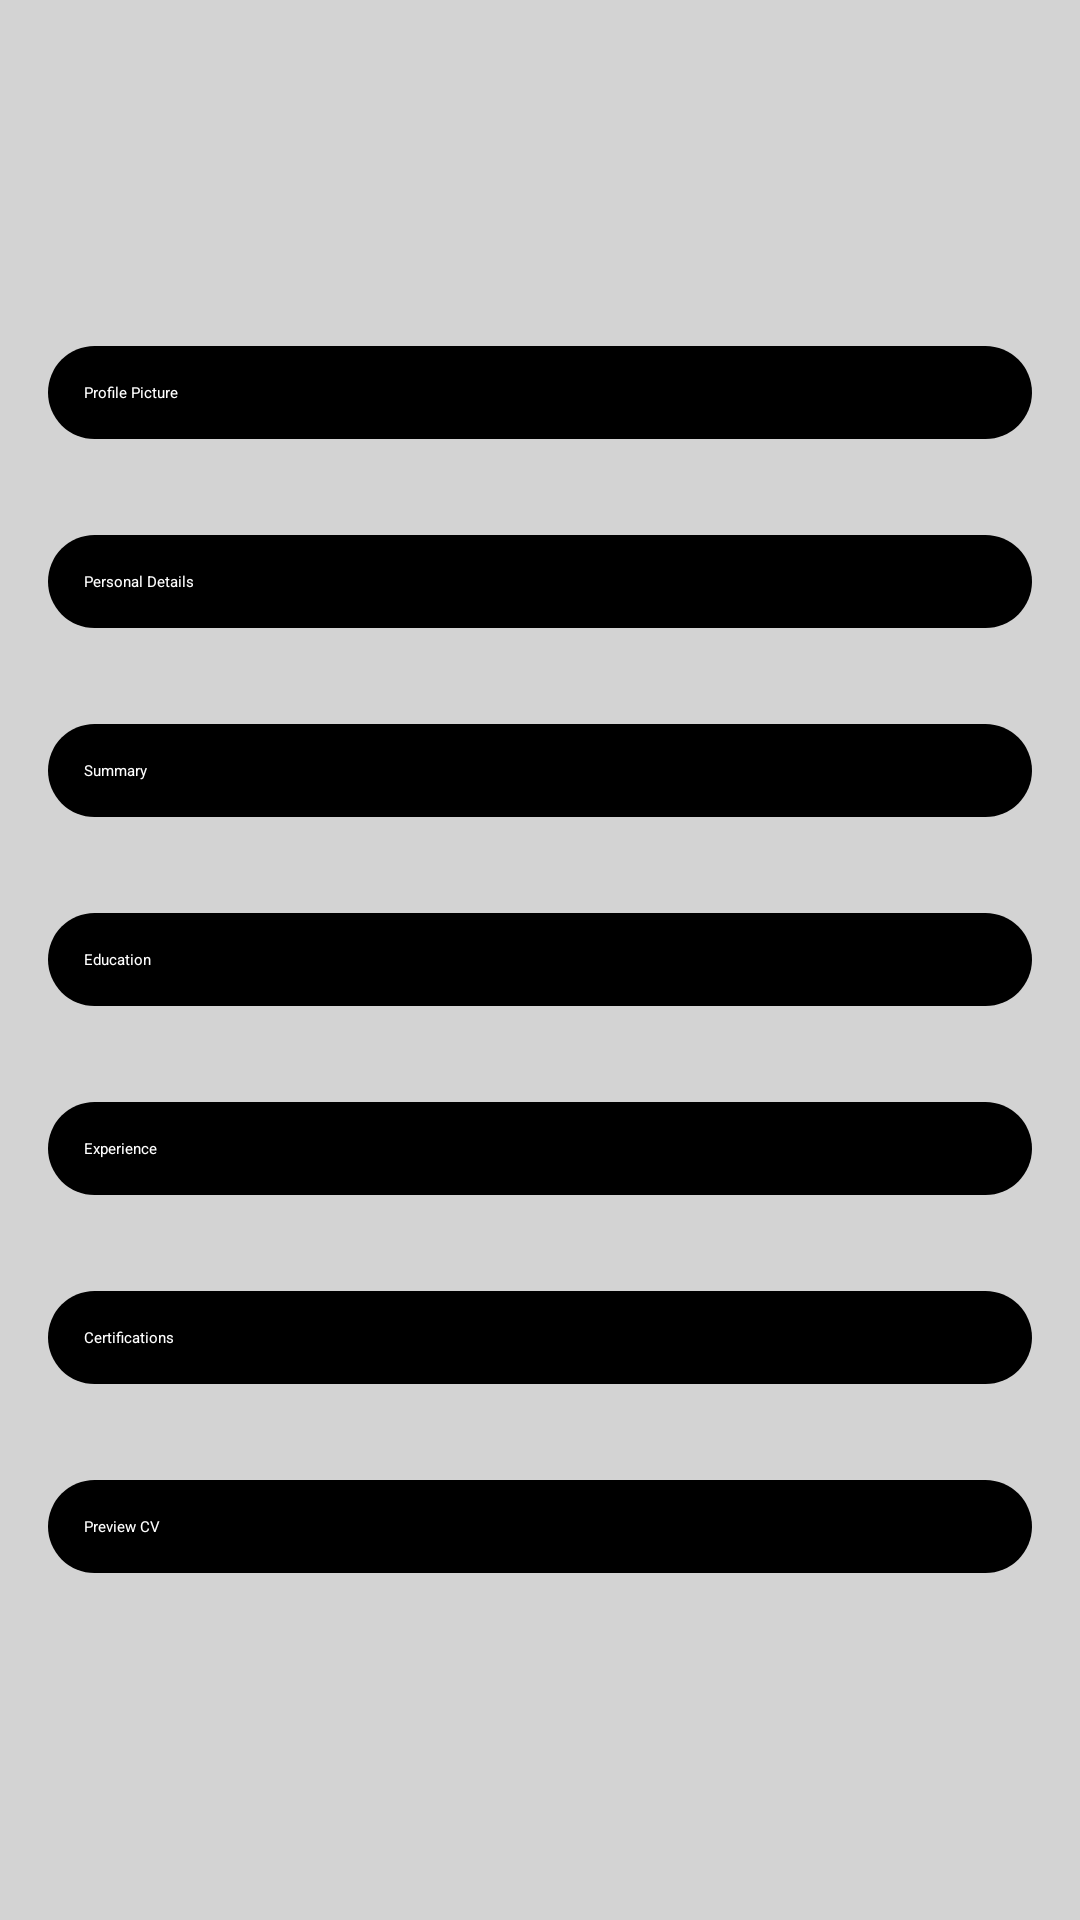

This screen was rendered from an Android layout file. Write that file and the resources it references.
<!-- AndroidManifest.xml: application theme Theme.CVMaker -->
<!-- res/layout/activity_home.xml -->
<?xml version="1.0" encoding="utf-8"?>
<LinearLayout xmlns:android="http://schemas.android.com/apk/res/android"
    xmlns:app="http://schemas.android.com/apk/res-auto"
    xmlns:tools="http://schemas.android.com/tools"
    android:id="@+id/main"
    android:layout_width="match_parent"
    android:layout_height="match_parent"
    tools:context=".HomeActivity"
    android:orientation="vertical"
    android:background="@color/light_gray"
    android:gravity="center"
    >

    <Button
        android:layout_width="match_parent"
        android:layout_height="wrap_content"
        android:id="@+id/btnProfilePicture"
        android:background="@drawable/button_rounded"
        android:layout_margin="16dp"
        android:text="@string/upload_profile_picture"
        android:textColor="@android:color/white"
        android:padding="12dp" />

    <Button
        android:layout_width="match_parent"
        android:layout_height="wrap_content"
        android:id="@+id/btnPersonalDetails"
        android:background="@drawable/button_rounded"
        android:layout_margin="16dp"
        android:text="Personal Details"
        android:textColor="@android:color/white"
        android:padding="12dp" />

    <Button
        android:layout_width="match_parent"
        android:layout_height="wrap_content"
        android:id="@+id/btnSummary"
        android:background="@drawable/button_rounded"
        android:layout_margin="16dp"
        android:text="Summary"
        android:textColor="@android:color/white"
        android:padding="12dp" />

    <Button
        android:layout_width="match_parent"
        android:layout_height="wrap_content"
        android:id="@+id/btnEducation"
        android:background="@drawable/button_rounded"
        android:layout_margin="16dp"
        android:text="Education"
        android:textColor="@android:color/white"
        android:padding="12dp" />


    <Button
        android:layout_width="match_parent"
        android:layout_height="wrap_content"
        android:id="@+id/btnExperience"
        android:background="@drawable/button_rounded"
        android:layout_margin="16dp"
        android:text="Experience"
        android:textColor="@android:color/white"
        android:padding="12dp" />

    <Button
        android:layout_width="match_parent"
        android:layout_height="wrap_content"
        android:id="@+id/btnCertifications"
        android:background="@drawable/button_rounded"
        android:layout_margin="16dp"
        android:text="Certifications"
        android:textColor="@android:color/white"
        android:padding="12dp" />


    <Button
        android:layout_width="match_parent"
        android:layout_height="wrap_content"
        android:id="@+id/btnPreview"
        android:background="@drawable/button_rounded"
        android:layout_margin="16dp"
        android:text="Preview CV"
        android:textColor="@android:color/white"
        android:padding="12dp" />

</LinearLayout>
<!-- resources referenced by this layout -->
<resources>
  <color name="light_gray">#D3D3D3</color>
  <!-- drawable button_rounded (drawable) -->
  <?xml version="1.0" encoding="utf-8"?>
  <shape xmlns:android="http://schemas.android.com/apk/res/android" android:shape="rectangle">
      <solid android:color="@color/black" />
      <corners android:radius="16dp" />
  </shape>
  <string name="upload_profile_picture">Profile Picture</string>
  <color name="black">#FF000000</color>
</resources>
